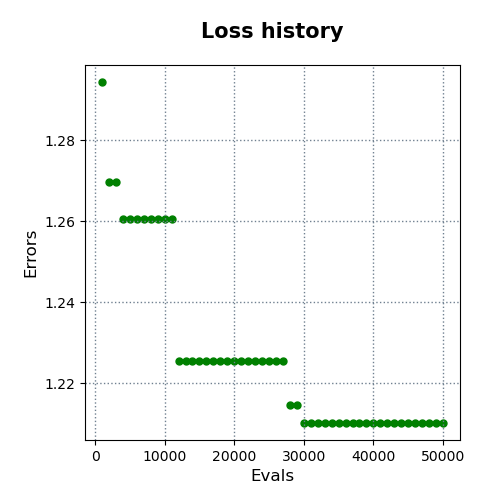

Data behind this chart, as committed beside it:
evals, errors
1000, 1.294
2000, 1.27
3000, 1.27
4000, 1.261
5000, 1.261
6000, 1.261
7000, 1.261
8000, 1.261
9000, 1.261
10000, 1.261
11000, 1.261
12000, 1.226
13000, 1.226
14000, 1.226
15000, 1.226
16000, 1.226
17000, 1.226
18000, 1.226
19000, 1.226
20000, 1.226
21000, 1.226
22000, 1.226
23000, 1.226
24000, 1.226
25000, 1.226
26000, 1.226
27000, 1.226
28000, 1.215
29000, 1.215
30000, 1.21
31000, 1.21
32000, 1.21
33000, 1.21
34000, 1.21
35000, 1.21
36000, 1.21
37000, 1.21
38000, 1.21
39000, 1.21
40000, 1.21
41000, 1.21
42000, 1.21
43000, 1.21
44000, 1.21
45000, 1.21
46000, 1.21
47000, 1.21
48000, 1.21
49000, 1.21
50000, 1.21
